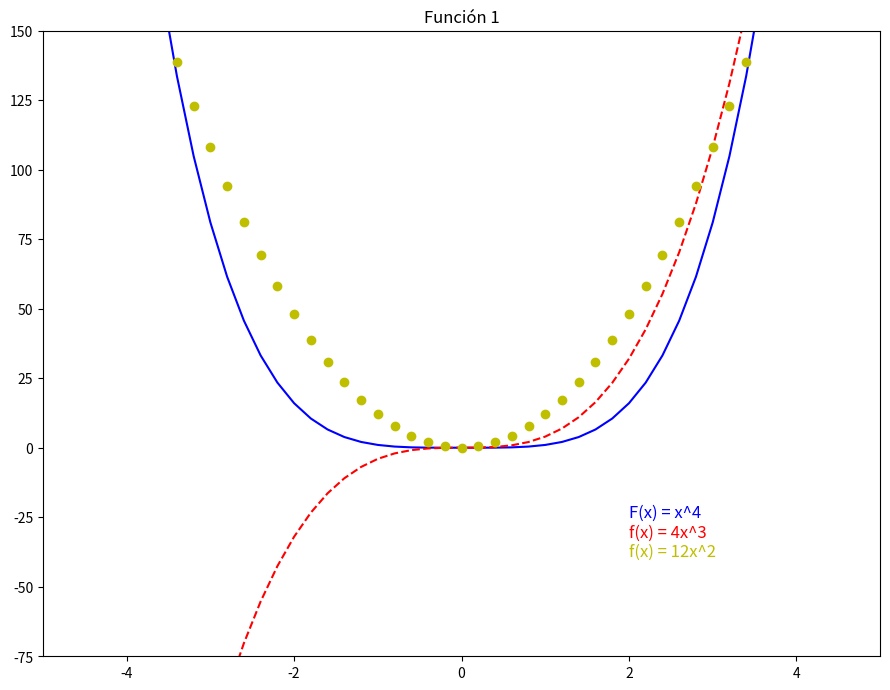

Reproduce this figure in Python.
# -*- coding: utf-8 -*-
"""
Created on Fri Aug 19 12:01:13 2022

@author: Xavier
"""
import numpy as np
import matplotlib.pyplot as plt

def fdx(x):
    return x**4

def fdxPrima(x):
    return 4*x**3

def fdxPP(x):
    return 12*x**2

rango = np.arange(-5,5,.2)

plt.figure(figsize=(9, 7), dpi=80)

plt.title('Función 1')

plt.axis([-5,5,-75,150])
plt.text(2,-25,'F(x) = x^4',fontsize = 'large',  color = 'b')
plt.text(2,-32,'f(x) = 4x^3',fontsize = 'large',  color = 'r')
plt.text(2,-39,'f(x) = 12x^2',fontsize = 'large',  color = 'y')
# Función, derivada
plt.plot(rango,fdx(rango),'b-',rango,fdxPrima(rango),'r--')
plt.plot(rango,fdxPP(rango),'yo')

plt.tight_layout()
plt.savefig('filename.png', format='png',dpi = 120)
plt.savefig('filename.svg', format='svg')
plt.savefig('filename.eps')
